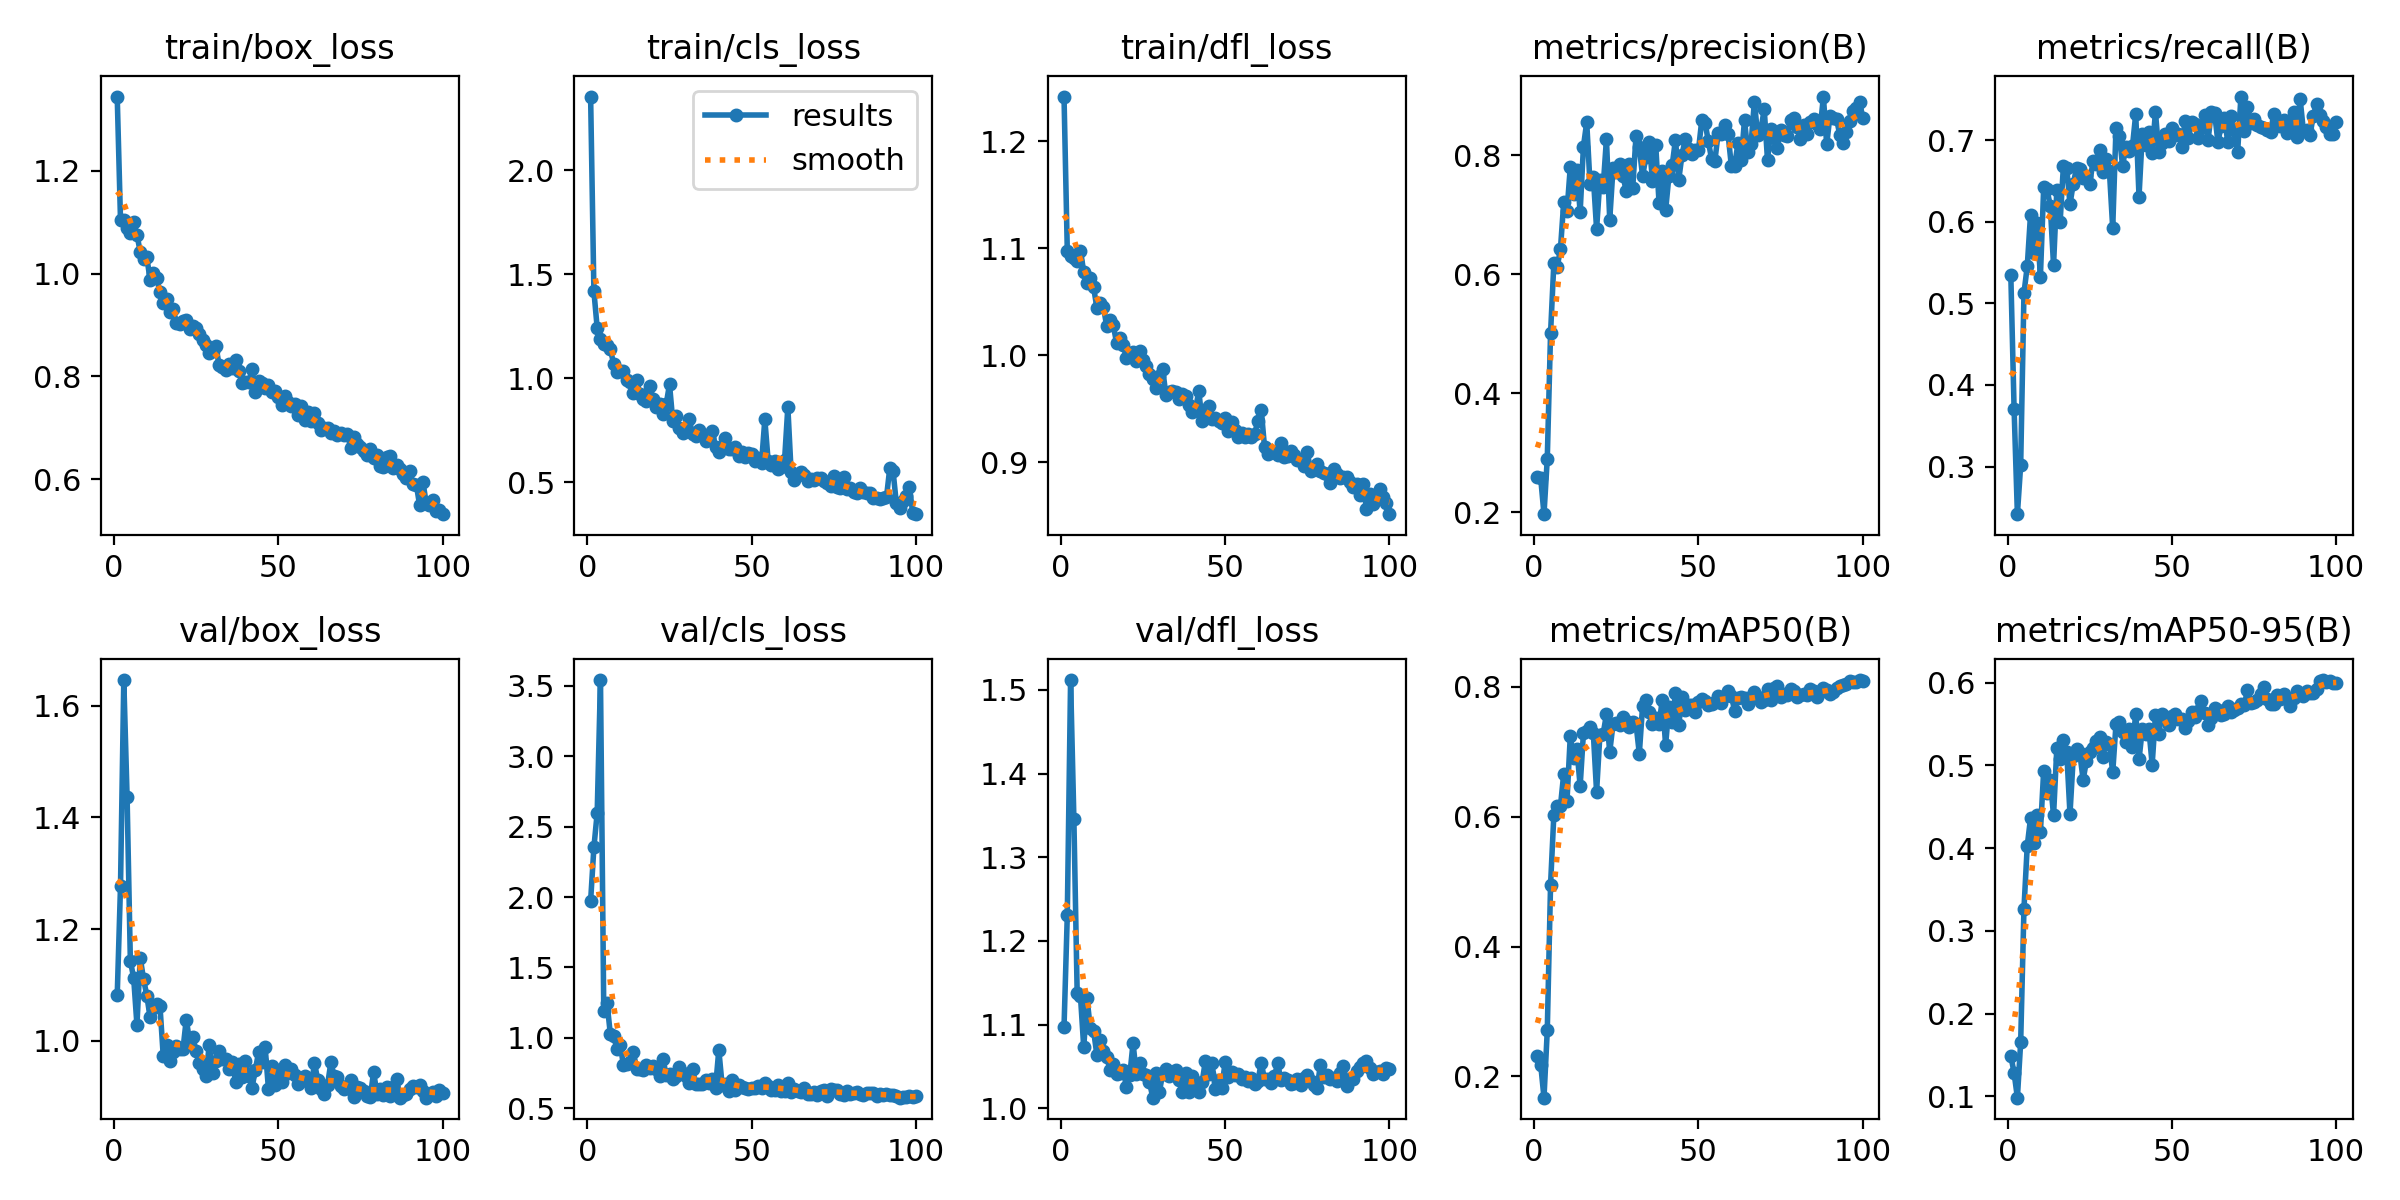

Values plotted in this chart, from the file beside it:
epoch, time, train/box_loss, train/cls_loss, train/dfl_loss, metrics/precision(B), metrics/recall(B), metrics/mAP50(B), metrics/mAP50-95(B), val/box_loss, val/cls_loss, val/dfl_loss, lr/pg0, lr/pg1, lr/pg2
1, 28.41, 1.344, 2.355, 1.242, 0.259, 0.5347, 0.2306, 0.149, 1.081, 1.972, 1.097, 0.0004668, 0.0004668, 0.0004668
2, 48.03, 1.104, 1.418, 1.097, 0.2575, 0.3702, 0.218, 0.1284, 1.277, 2.353, 1.231, 0.0009408, 0.0009408, 0.0009408
3, 70.87, 1.103, 1.242, 1.093, 0.197, 0.2417, 0.1671, 0.09843, 1.646, 2.598, 1.512, 0.001405, 0.001405, 0.001405
4, 93.04, 1.089, 1.189, 1.091, 0.2903, 0.3018, 0.2708, 0.1655, 1.437, 3.542, 1.346, 0.001617, 0.001617, 0.001617
5, 118.4, 1.079, 1.166, 1.088, 0.5014, 0.5126, 0.4956, 0.327, 1.143, 1.191, 1.138, 0.001601, 0.001601, 0.001601
6, 143.1, 1.099, 1.158, 1.098, 0.6184, 0.5454, 0.6027, 0.4029, 1.113, 1.248, 1.134, 0.001584, 0.001584, 0.001584
7, 168.1, 1.076, 1.14, 1.078, 0.6123, 0.6088, 0.6171, 0.4363, 1.028, 1.027, 1.073, 0.001568, 0.001568, 0.001568
8, 191.6, 1.042, 1.07, 1.067, 0.6418, 0.5618, 0.616, 0.4069, 1.148, 1.012, 1.132, 0.001551, 0.001551, 0.001551
9, 215, 1.028, 1.029, 1.072, 0.721, 0.5985, 0.6661, 0.4401, 1.111, 0.924, 1.095, 0.001535, 0.001535, 0.001535
10, 239.1, 1.032, 1.034, 1.063, 0.7059, 0.5325, 0.6248, 0.4197, 1.081, 0.9484, 1.093, 0.001518, 0.001518, 0.001518
11, 262.7, 0.9873, 1.034, 1.045, 0.7804, 0.6421, 0.7244, 0.4939, 1.042, 0.8054, 1.064, 0.001502, 0.001502, 0.001502
12, 288.5, 1.001, 0.9935, 1.049, 0.7344, 0.6398, 0.6901, 0.4662, 1.059, 0.8117, 1.081, 0.001485, 0.001485, 0.001485
13, 311, 0.9909, 0.98, 1.045, 0.7753, 0.6194, 0.7048, 0.4827, 1.065, 0.8265, 1.069, 0.001469, 0.001469, 0.001469
14, 334.2, 0.9642, 0.9306, 1.027, 0.7047, 0.5466, 0.6472, 0.4397, 1.063, 0.8989, 1.062, 0.001452, 0.001452, 0.001452
15, 356.5, 0.9429, 0.9923, 1.033, 0.8148, 0.6393, 0.7289, 0.5215, 0.9723, 0.7805, 1.045, 0.001436, 0.001436, 0.001436
16, 381.1, 0.9502, 0.9241, 1.028, 0.8558, 0.5995, 0.7322, 0.5083, 0.9918, 0.7816, 1.052, 0.001419, 0.001419, 0.001419
17, 404.4, 0.9256, 0.899, 1.011, 0.7522, 0.6684, 0.7384, 0.531, 0.9627, 0.7716, 1.041, 0.001403, 0.001403, 0.001403
18, 429.9, 0.9312, 0.8891, 1.016, 0.7644, 0.666, 0.7294, 0.5168, 0.979, 0.8097, 1.043, 0.001386, 0.001386, 0.001386
19, 453.3, 0.9042, 0.9646, 1.01, 0.6763, 0.6213, 0.6384, 0.4413, 0.9902, 0.7872, 1.046, 0.00137, 0.00137, 0.00137
20, 475.9, 0.9015, 0.8994, 0.9973, 0.7583, 0.6468, 0.7254, 0.5109, 0.9845, 0.7993, 1.025, 0.001353, 0.001353, 0.001353
21, 498.8, 0.9081, 0.8613, 0.9989, 0.747, 0.6657, 0.7277, 0.5201, 0.9841, 0.779, 1.039, 0.001337, 0.001337, 0.001337
22, 522, 0.9101, 0.875, 1.003, 0.8273, 0.6646, 0.7579, 0.5145, 1.038, 0.7275, 1.078, 0.00132, 0.00132, 0.00132
23, 545, 0.893, 0.8263, 0.9947, 0.6919, 0.6538, 0.6999, 0.4828, 1, 0.8516, 1.041, 0.001304, 0.001304, 0.001304
24, 568.6, 0.8982, 0.876, 1.004, 0.7784, 0.6559, 0.7426, 0.5053, 1.006, 0.7353, 1.055, 0.001287, 0.001287, 0.001287
25, 589.8, 0.8935, 0.9712, 0.996, 0.7728, 0.6459, 0.7439, 0.5165, 0.9812, 0.744, 1.041, 0.001271, 0.001271, 0.001271
26, 613.1, 0.8831, 0.7938, 0.9902, 0.7856, 0.6743, 0.7421, 0.5214, 0.9599, 0.7096, 1.039, 0.001254, 0.001254, 0.001254
27, 636.7, 0.8711, 0.8181, 0.9821, 0.7656, 0.6708, 0.7538, 0.5296, 0.9489, 0.7262, 1.031, 0.001238, 0.001238, 0.001238
28, 659.1, 0.8611, 0.7595, 0.9781, 0.7409, 0.6872, 0.7472, 0.5347, 0.9364, 0.796, 1.013, 0.001221, 0.001221, 0.001221
29, 684.6, 0.8453, 0.7358, 0.9695, 0.7855, 0.6607, 0.7376, 0.5105, 0.9925, 0.7512, 1.042, 0.001205, 0.001205, 0.001205
30, 708.2, 0.8491, 0.7595, 0.9801, 0.7459, 0.6765, 0.7456, 0.5286, 0.9416, 0.7305, 1.019, 0.001188, 0.001188, 0.001188
31, 731.5, 0.86, 0.8036, 0.987, 0.8329, 0.6617, 0.7428, 0.5255, 0.9626, 0.6762, 1.041, 0.001172, 0.001172, 0.001172
32, 754.8, 0.8219, 0.7306, 0.963, 0.8133, 0.5921, 0.6972, 0.4915, 0.9816, 0.7773, 1.047, 0.001155, 0.001155, 0.001155
33, 776.9, 0.8181, 0.72, 0.9659, 0.7647, 0.7149, 0.7711, 0.5501, 0.9673, 0.6754, 1.039, 0.001139, 0.001139, 0.001139
34, 801.9, 0.8132, 0.7506, 0.9666, 0.7974, 0.7055, 0.7804, 0.5521, 0.9678, 0.6747, 1.044, 0.001122, 0.001122, 0.001122
35, 826.7, 0.8237, 0.7325, 0.9658, 0.8232, 0.6687, 0.7608, 0.5404, 0.9497, 0.6691, 1.045, 0.001106, 0.001106, 0.001106
36, 849, 0.8166, 0.6961, 0.9588, 0.7573, 0.6909, 0.7423, 0.5288, 0.9607, 0.7035, 1.034, 0.001089, 0.001089, 0.001089
37, 872, 0.8317, 0.7104, 0.9637, 0.8166, 0.6865, 0.7526, 0.5439, 0.9264, 0.6775, 1.019, 0.001073, 0.001073, 0.001073
38, 895.8, 0.8097, 0.7466, 0.9622, 0.7205, 0.6921, 0.7423, 0.5222, 0.9588, 0.71, 1.043, 0.001056, 0.001056, 0.001056
39, 917.5, 0.7874, 0.6698, 0.953, 0.7743, 0.7318, 0.7806, 0.5626, 0.9349, 0.6466, 1.02, 0.00104, 0.00104, 0.00104
40, 943.1, 0.7884, 0.6469, 0.947, 0.7077, 0.6308, 0.7104, 0.5073, 0.963, 0.9144, 1.039, 0.001023, 0.001023, 0.001023
41, 964.3, 0.7889, 0.6678, 0.9489, 0.7648, 0.7077, 0.7696, 0.5437, 0.9371, 0.666, 1.023, 0.001007, 0.001007, 0.001007
42, 987.8, 0.8148, 0.7111, 0.9667, 0.7835, 0.6942, 0.7453, 0.5381, 0.9152, 0.6689, 1.019, 0.0009904, 0.0009904, 0.0009904
43, 1010, 0.769, 0.6581, 0.9381, 0.8264, 0.7096, 0.7911, 0.5438, 0.9468, 0.6245, 1.031, 0.0009739, 0.0009739, 0.0009739
44, 1033, 0.7917, 0.6593, 0.9485, 0.7591, 0.6844, 0.7416, 0.5012, 0.979, 0.6978, 1.056, 0.0009574, 0.0009574, 0.0009574
45, 1056, 0.7876, 0.6698, 0.952, 0.8014, 0.7344, 0.7847, 0.5608, 0.9622, 0.6323, 1.04, 0.0009409, 0.0009409, 0.0009409
46, 1077, 0.7783, 0.6267, 0.9406, 0.8281, 0.6853, 0.7649, 0.5386, 0.9885, 0.6685, 1.054, 0.0009244, 0.0009244, 0.0009244
47, 1100, 0.7837, 0.6456, 0.9411, 0.8112, 0.6962, 0.7725, 0.5618, 0.9139, 0.6525, 1.023, 0.0009078, 0.0009078, 0.0009078
48, 1124, 0.7696, 0.6212, 0.9388, 0.8021, 0.7078, 0.7723, 0.5579, 0.954, 0.6423, 1.033, 0.0008913, 0.0008913, 0.0008913
49, 1146, 0.7723, 0.6429, 0.9365, 0.8095, 0.6985, 0.7616, 0.5486, 0.9207, 0.6382, 1.024, 0.0008748, 0.0008748, 0.0008748
50, 1169, 0.7609, 0.6372, 0.941, 0.8088, 0.7145, 0.7762, 0.5604, 0.9473, 0.6442, 1.055, 0.0008583, 0.0008583, 0.0008583
51, 1192, 0.7437, 0.6012, 0.929, 0.8593, 0.7068, 0.7821, 0.5628, 0.9256, 0.645, 1.038, 0.0008418, 0.0008418, 0.0008418
52, 1217, 0.7611, 0.6179, 0.9375, 0.8551, 0.708, 0.779, 0.5556, 0.9569, 0.6582, 1.044, 0.0008253, 0.0008253, 0.0008253
53, 1240, 0.751, 0.5926, 0.9297, 0.8235, 0.6912, 0.7717, 0.5557, 0.9416, 0.6422, 1.04, 0.0008088, 0.0008088, 0.0008088
54, 1263, 0.7424, 0.8026, 0.9233, 0.7935, 0.723, 0.7737, 0.5456, 0.9482, 0.6824, 1.041, 0.0007923, 0.0007923, 0.0007923
55, 1286, 0.7458, 0.6032, 0.9272, 0.7912, 0.702, 0.7764, 0.5532, 0.9379, 0.6607, 1.034, 0.0007758, 0.0007758, 0.0007758
56, 1308, 0.7244, 0.5821, 0.9235, 0.8381, 0.722, 0.786, 0.5651, 0.9215, 0.6306, 1.037, 0.0007593, 0.0007593, 0.0007593
57, 1334, 0.7427, 0.6044, 0.9267, 0.8352, 0.7198, 0.776, 0.5586, 0.9278, 0.6277, 1.032, 0.0007428, 0.0007428, 0.0007428
58, 1356, 0.7153, 0.5646, 0.9233, 0.8506, 0.703, 0.7863, 0.5657, 0.937, 0.6639, 1.036, 0.0007263, 0.0007263, 0.0007263
59, 1382, 0.7314, 0.5734, 0.9267, 0.8357, 0.7149, 0.7937, 0.5774, 0.9268, 0.6245, 1.03, 0.0007098, 0.0007098, 0.0007098
60, 1406, 0.7144, 0.6049, 0.9387, 0.7822, 0.7303, 0.7868, 0.5636, 0.9146, 0.6236, 1.033, 0.0006933, 0.0006933, 0.0006933
... 40 more rows
